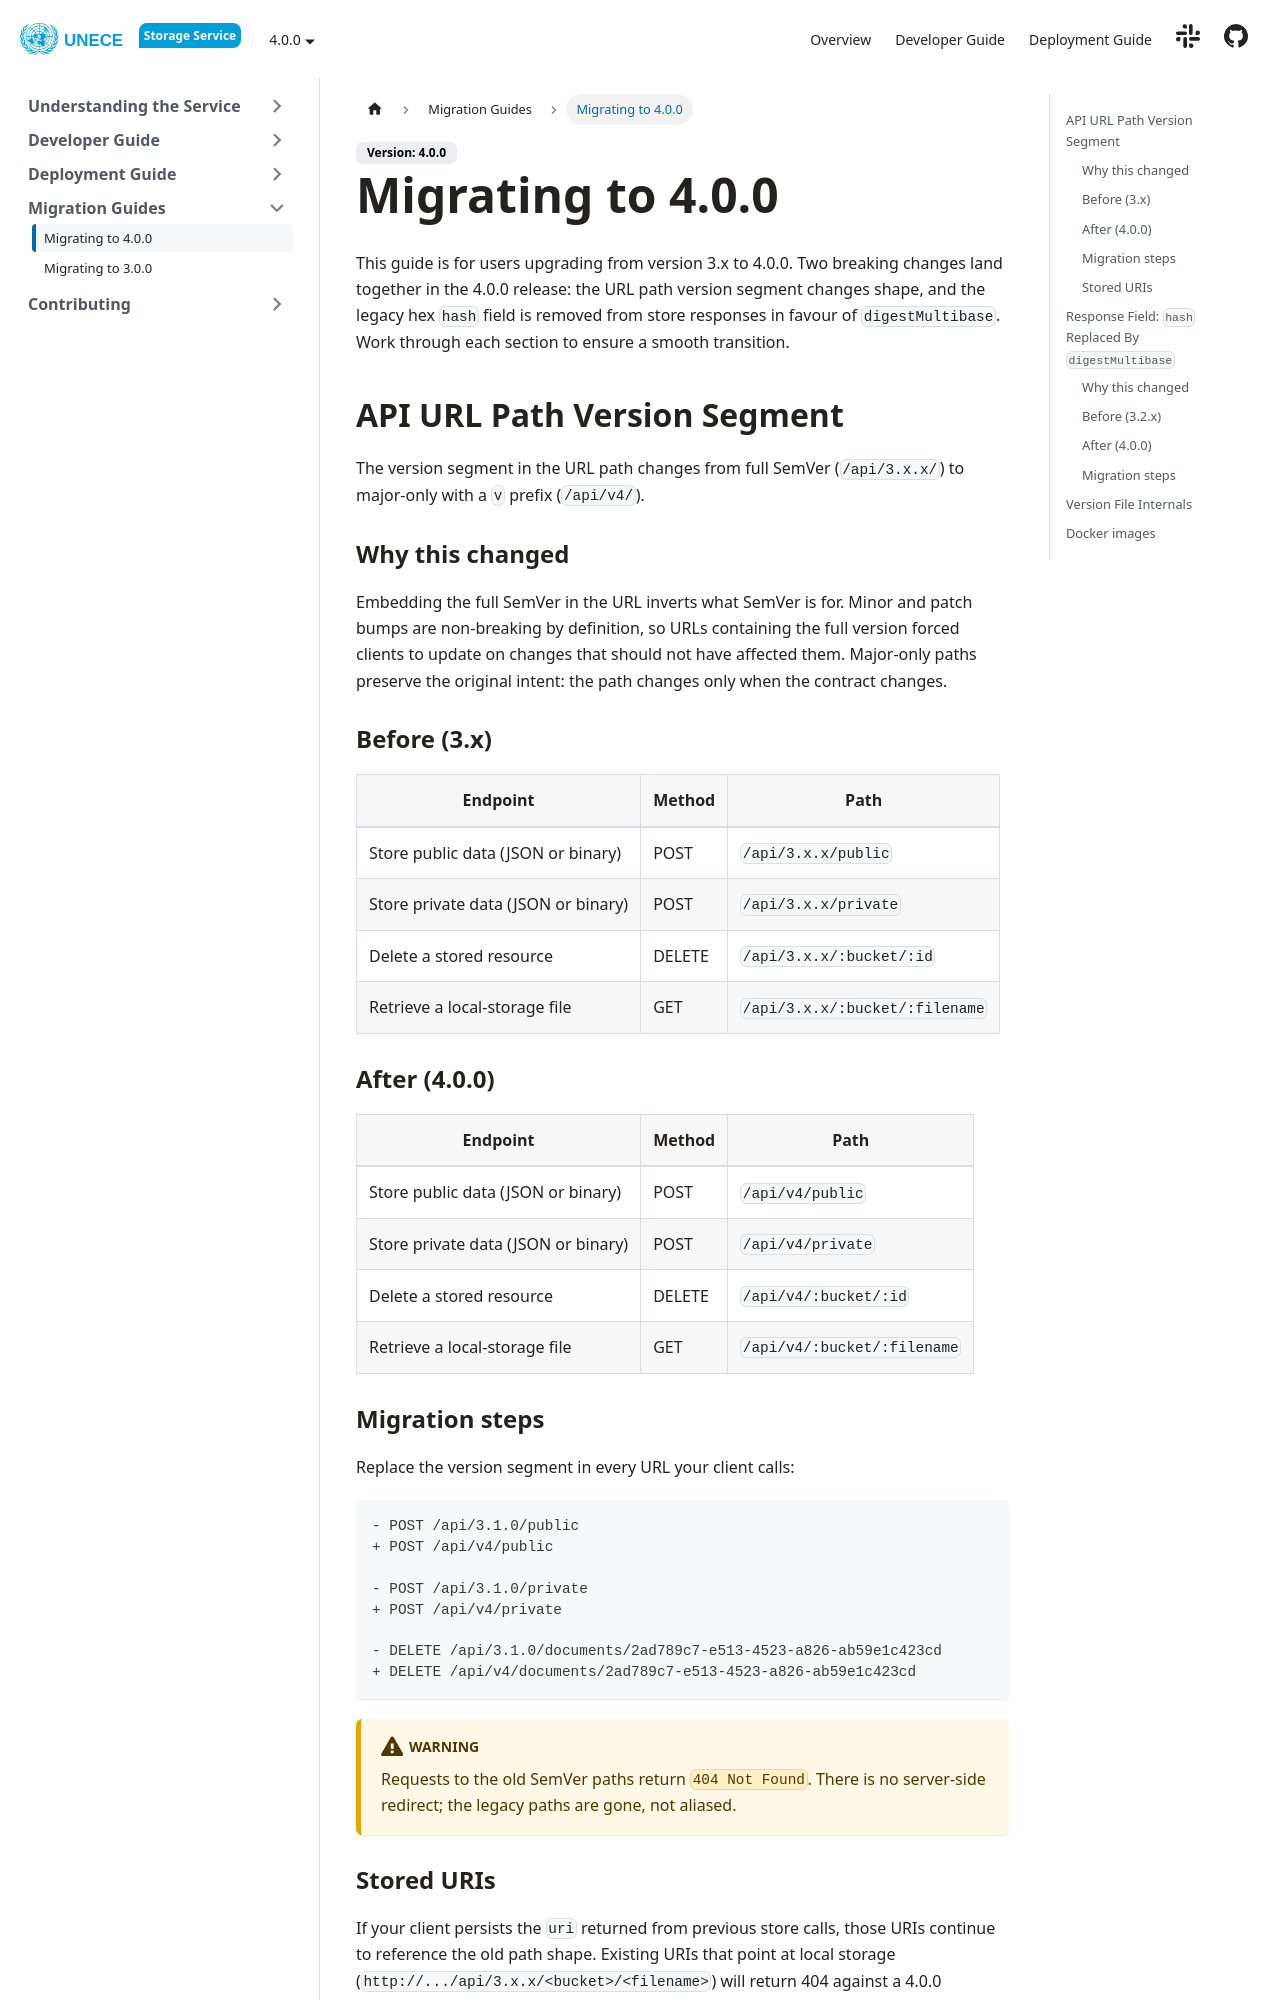

repository: uncefact/project-storage-service · page: docs/migration-guides/migrating-to-4/index.html · generator: docusaurus

---
sidebar_position: 1
title: Migrating to 4.0.0
---

This guide is for users upgrading from version 3.x to 4.0.0. Two breaking changes land together in the 4.0.0 release: the URL path version segment changes shape, and the legacy hex `hash` field is removed from store responses in favour of `digestMultibase`. Work through each section to ensure a smooth transition.

## API URL Path Version Segment

The version segment in the URL path changes from full SemVer (`/api/3.x.x/`) to major-only with a `v` prefix (`/api/v4/`).

### Why this changed

Embedding the full SemVer in the URL inverts what SemVer is for. Minor and patch bumps are non-breaking by definition, so URLs containing the full version forced clients to update on changes that should not have affected them. Major-only paths preserve the original intent: the path changes only when the contract changes.

### Before (3.x)

| Endpoint                            | Method | Path                           |
| ----------------------------------- | ------ | ------------------------------ |
| Store public data (JSON or binary)  | POST   | `/api/3.x.x/public`            |
| Store private data (JSON or binary) | POST   | `/api/3.x.x/private`           |
| Delete a stored resource            | DELETE | `/api/3.x.x/:bucket/:id`       |
| Retrieve a local-storage file       | GET    | `/api/3.x.x/:bucket/:filename` |

### After (4.0.0)

| Endpoint                            | Method | Path                        |
| ----------------------------------- | ------ | --------------------------- |
| Store public data (JSON or binary)  | POST   | `/api/v4/public`            |
| Store private data (JSON or binary) | POST   | `/api/v4/private`           |
| Delete a stored resource            | DELETE | `/api/v4/:bucket/:id`       |
| Retrieve a local-storage file       | GET    | `/api/v4/:bucket/:filename` |

### Migration steps

Replace the version segment in every URL your client calls:

```diff
- POST /api/3.1.0/public
+ POST /api/v4/public

- POST /api/3.1.0/private
+ POST /api/v4/private

- DELETE /api/3.1.0/documents/2ad789c7-e513-4523-a826-ab59e1c423cd
+ DELETE /api/v4/documents/2ad789c7-e513-4523-a826-ab59e1c423cd
```

:::warning
Requests to the old SemVer paths return `404 Not Found`. There is no server-side redirect; the legacy paths are gone, not aliased.
:::
